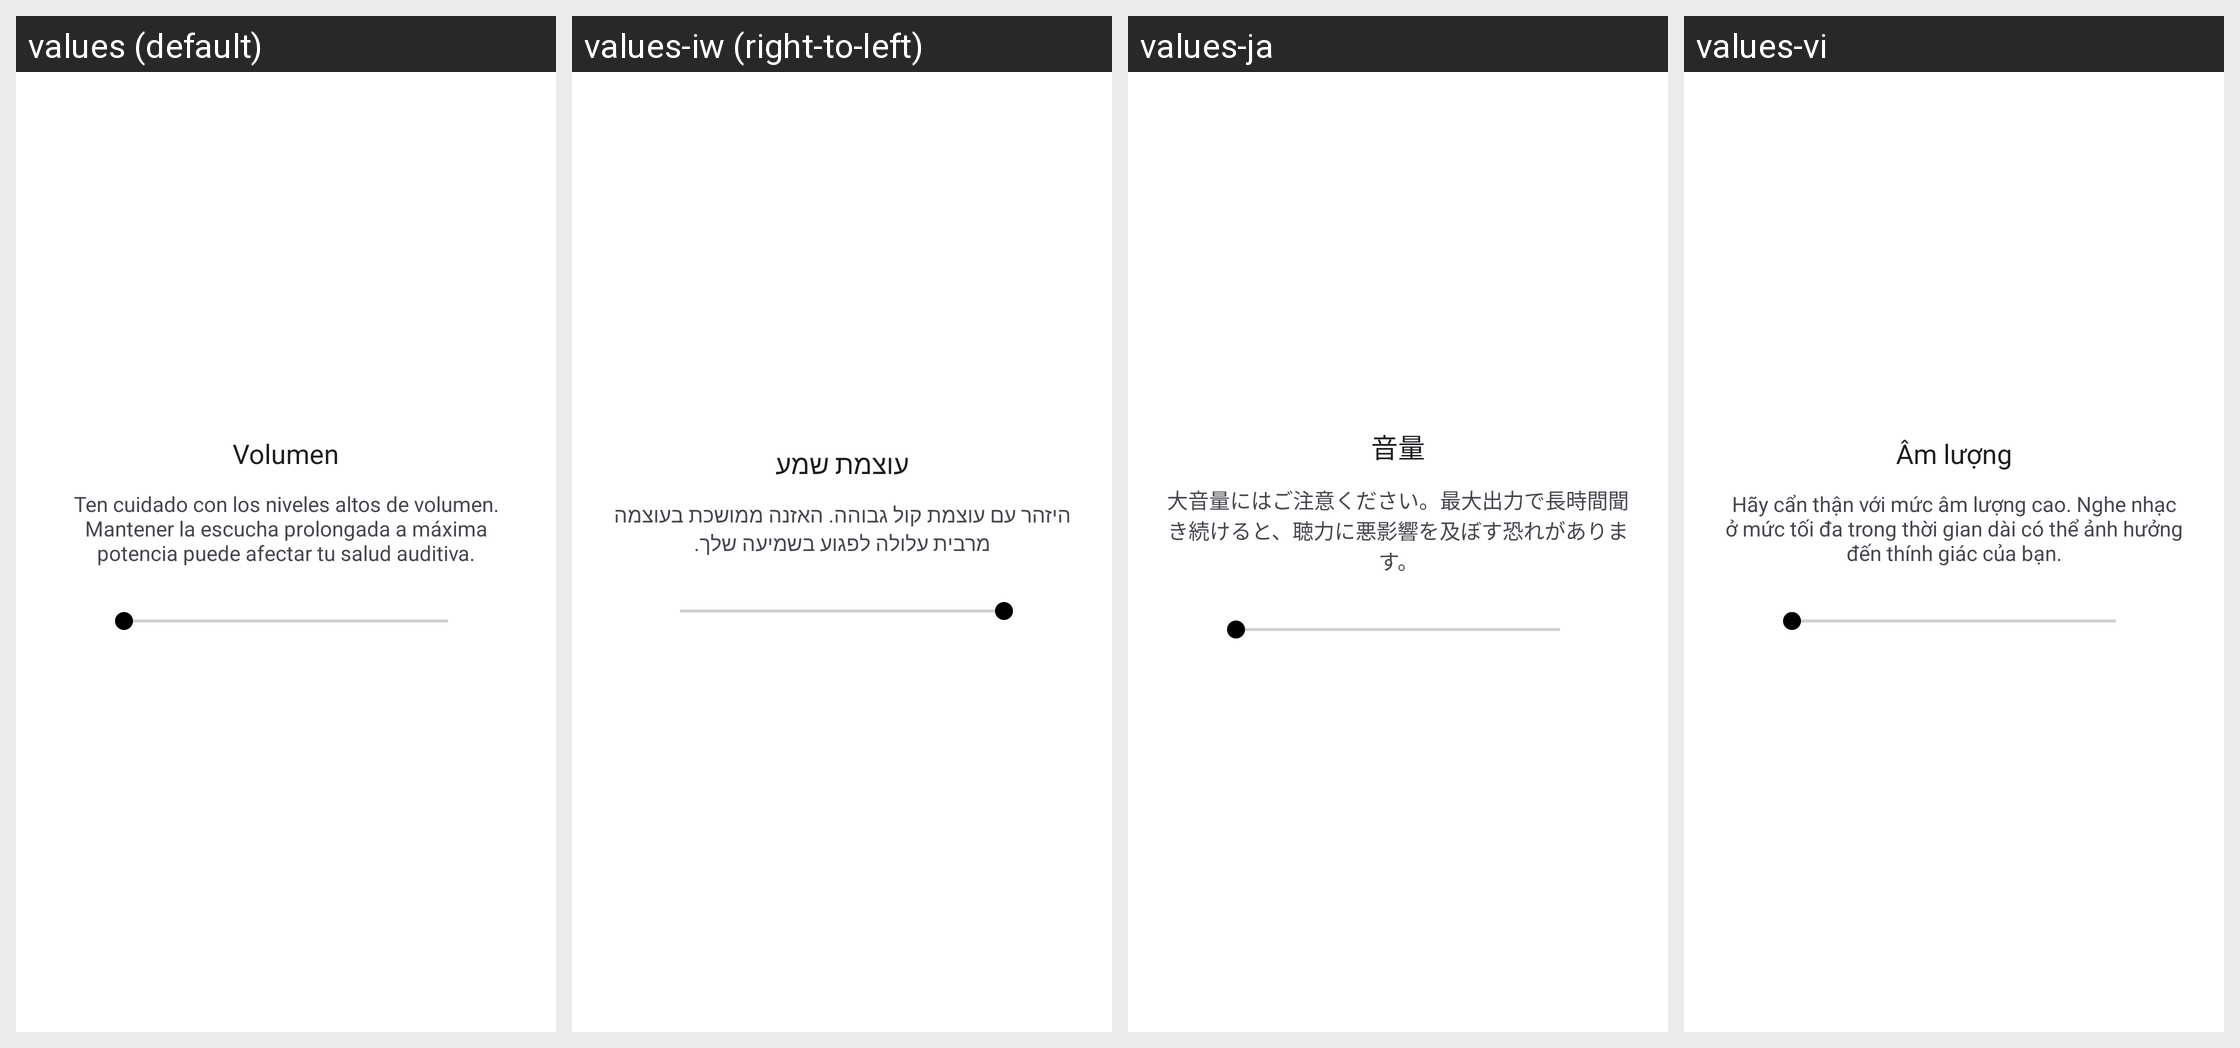

Translations of the strings shown on this Android screen, per locale in the grid:
Android screen res/layout/dialog_volume_control.xml rendered under 4 locales, left to right: values (default), values-iw (right-to-left), values-ja, values-vi. Device: Nexus 5 (rendered at 1080×1920; each locale shown at half size, 540×960, under a caption strip naming it); theme Theme.LifeMelody.
Other locales in the repository, not shown: values-ar, values-de-rDE, values-en-rUS, values-et, values-fr-rFR, values-hi, values-in-rID, values-it, values-ko-rKR, values-ms-rMY, values-ne-rNP, values-nl-rNL, values-pl, values-pt-rBR, values-pt-rPT, values-ro-rRO, values-ru-rRU, values-sw, values-th-rTH, values-tr-rTR, values-uk, values-yo-rNG, values-zh-rCN, values-zh-rHK, values-zh-rTW.
Strings drawn on this screen, with the default value and each locale's value (text and hints the layout hard-codes, and strings that could not be matched under every locale, appear in the picture but are not listed):

volumen_title
  values: Volumen
  values-iw: עוצמת שמע
  values-ja: 音量
  values-vi: Âm lượng

volume_warning
  values: Ten cuidado con los niveles altos de volumen. Mantener la escucha prolongada a máxima potencia puede afectar tu salud auditiva.
  values-iw: היזהר עם עוצמת קול גבוהה. האזנה ממושכת בעוצמה מרבית עלולה לפגוע בשמיעה שלך.
  values-ja: 大音量にはご注意ください。最大出力で長時間聞き続けると、聴力に悪影響を及ぼす恐れがあります。
  values-vi: Hãy cẩn thận với mức âm lượng cao. Nghe nhạc ở mức tối đa trong thời gian dài có thể ảnh hưởng đến thính giác của bạn.
